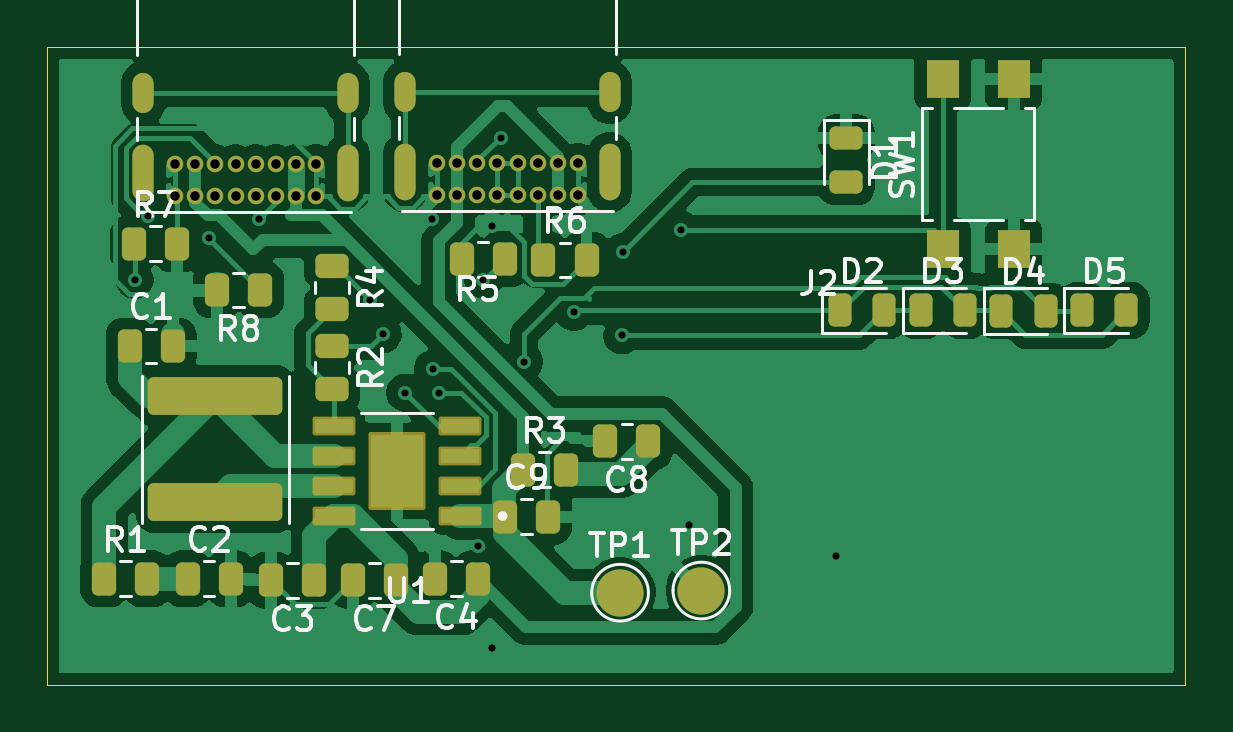
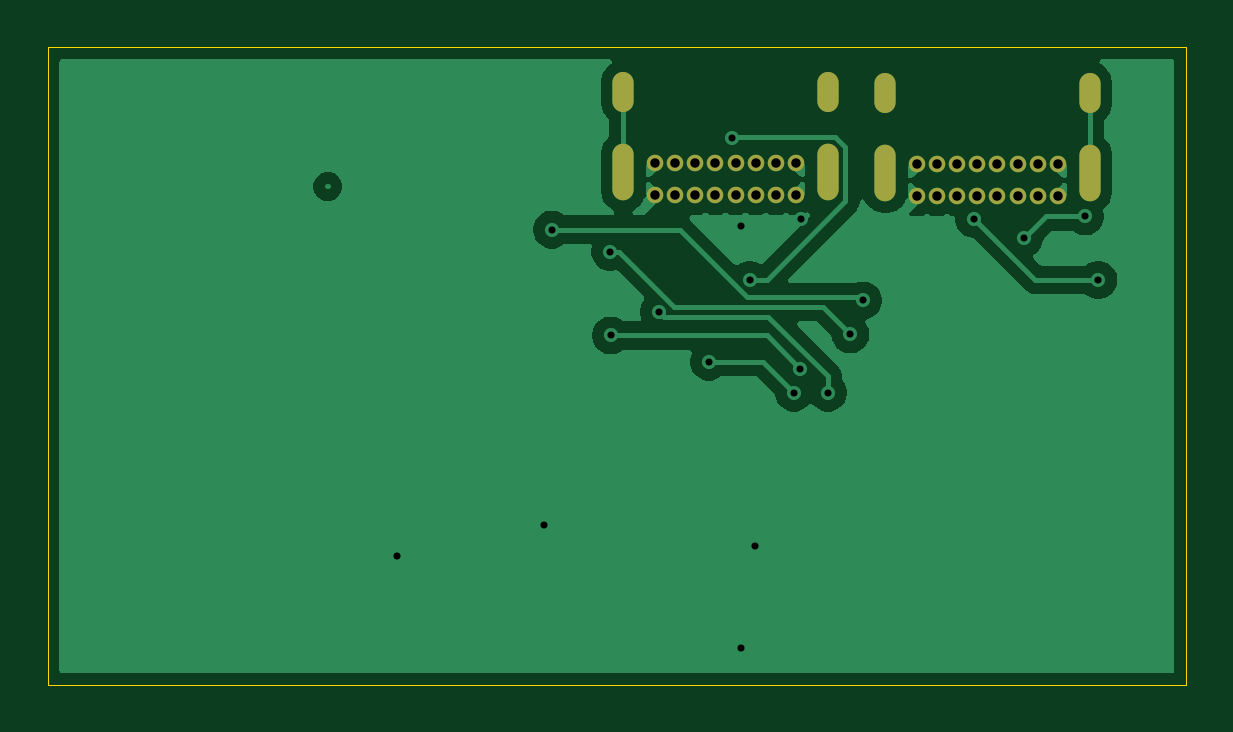
Circuit board: 11 layer files. Board 48.2 x 27.0 mm.
- bottom_copper: Powerbank-B_Cu.gbr (31051 bytes)
- bottom_mask: Powerbank-B_Mask.gbr (1578 bytes)
- paste: Powerbank-B_Paste.gbr (454 bytes)
- bottom_silk: Powerbank-B_Silkscreen.gbr (455 bytes)
- outline: Powerbank-Edge_Cuts.gbr (604 bytes)
- top_copper: Powerbank-F_Cu.gbr (84696 bytes)
- top_mask: Powerbank-F_Mask.gbr (4906 bytes)
- paste: Powerbank-F_Paste.gbr (3831 bytes)
- top_silk: Powerbank-F_Silkscreen.gbr (32775 bytes)
- drill: Powerbank-NPTH.drl (264 bytes)
- drill: Powerbank-PTH.drl (1534 bytes)

=== bottom_copper: Powerbank-B_Cu.gbr (31051 bytes, source omitted) ===
=== bottom_mask: Powerbank-B_Mask.gbr ===
%TF.GenerationSoftware,KiCad,Pcbnew,10.0.1*%
%TF.CreationDate,2026-05-10T18:07:13-04:00*%
%TF.ProjectId,Powerbank,506f7765-7262-4616-9e6b-2e6b69636164,rev?*%
%TF.SameCoordinates,Original*%
%TF.FileFunction,Soldermask,Bot*%
%TF.FilePolarity,Negative*%
%FSLAX46Y46*%
G04 Gerber Fmt 4.6, Leading zero omitted, Abs format (unit mm)*
G04 Created by KiCad (PCBNEW 10.0.1) date 2026-05-10 18:07:13*
%MOMM*%
%LPD*%
G01*
G04 APERTURE LIST*
%ADD10C,0.700000*%
%ADD11O,0.900000X2.400000*%
%ADD12O,0.900000X1.700000*%
G04 APERTURE END LIST*
D10*
%TO.C,J2*%
X26400000Y-24490000D03*
X25550000Y-24490000D03*
X24700000Y-24490000D03*
X23850000Y-24490000D03*
X23000000Y-24490000D03*
X22150000Y-24490000D03*
X21300000Y-24490000D03*
X20450000Y-24490000D03*
X20450000Y-23140000D03*
X21300000Y-23140000D03*
X22150000Y-23140000D03*
X23000000Y-23140000D03*
X23850000Y-23140000D03*
X24700000Y-23140000D03*
X25550000Y-23140000D03*
X26400000Y-23140000D03*
D11*
X27750000Y-23510000D03*
D12*
X27750000Y-20130000D03*
D11*
X19100000Y-23510000D03*
D12*
X19100000Y-20130000D03*
%TD*%
D10*
%TO.C,J1*%
X37490000Y-24450000D03*
X36640000Y-24450000D03*
X35790000Y-24450000D03*
X34940000Y-24450000D03*
X34090000Y-24450000D03*
X33240000Y-24450000D03*
X32390000Y-24450000D03*
X31540000Y-24450000D03*
X31540000Y-23100000D03*
X32390000Y-23100000D03*
X33240000Y-23100000D03*
X34090000Y-23100000D03*
X34940000Y-23100000D03*
X35790000Y-23100000D03*
X36640000Y-23100000D03*
X37490000Y-23100000D03*
D11*
X38840000Y-23470000D03*
D12*
X38840000Y-20090000D03*
D11*
X30190000Y-23470000D03*
D12*
X30190000Y-20090000D03*
%TD*%
M02*

=== paste: Powerbank-B_Paste.gbr ===
%TF.GenerationSoftware,KiCad,Pcbnew,10.0.1*%
%TF.CreationDate,2026-05-10T18:07:13-04:00*%
%TF.ProjectId,Powerbank,506f7765-7262-4616-9e6b-2e6b69636164,rev?*%
%TF.SameCoordinates,Original*%
%TF.FileFunction,Paste,Bot*%
%TF.FilePolarity,Positive*%
%FSLAX46Y46*%
G04 Gerber Fmt 4.6, Leading zero omitted, Abs format (unit mm)*
G04 Created by KiCad (PCBNEW 10.0.1) date 2026-05-10 18:07:13*
%MOMM*%
%LPD*%
G01*
G04 APERTURE LIST*
G04 APERTURE END LIST*
M02*

=== bottom_silk: Powerbank-B_Silkscreen.gbr ===
%TF.GenerationSoftware,KiCad,Pcbnew,10.0.1*%
%TF.CreationDate,2026-05-10T18:07:13-04:00*%
%TF.ProjectId,Powerbank,506f7765-7262-4616-9e6b-2e6b69636164,rev?*%
%TF.SameCoordinates,Original*%
%TF.FileFunction,Legend,Bot*%
%TF.FilePolarity,Positive*%
%FSLAX46Y46*%
G04 Gerber Fmt 4.6, Leading zero omitted, Abs format (unit mm)*
G04 Created by KiCad (PCBNEW 10.0.1) date 2026-05-10 18:07:13*
%MOMM*%
%LPD*%
G01*
G04 APERTURE LIST*
G04 APERTURE END LIST*
M02*

=== outline: Powerbank-Edge_Cuts.gbr ===
%TF.GenerationSoftware,KiCad,Pcbnew,10.0.1*%
%TF.CreationDate,2026-05-10T18:07:13-04:00*%
%TF.ProjectId,Powerbank,506f7765-7262-4616-9e6b-2e6b69636164,rev?*%
%TF.SameCoordinates,Original*%
%TF.FileFunction,Profile,NP*%
%FSLAX46Y46*%
G04 Gerber Fmt 4.6, Leading zero omitted, Abs format (unit mm)*
G04 Created by KiCad (PCBNEW 10.0.1) date 2026-05-10 18:07:13*
%MOMM*%
%LPD*%
G01*
G04 APERTURE LIST*
%TA.AperFunction,Profile*%
%ADD10C,0.050000*%
%TD*%
G04 APERTURE END LIST*
D10*
X15025000Y-18170000D02*
X63215000Y-18170000D01*
X63215000Y-45180000D01*
X15025000Y-45180000D01*
X15025000Y-18170000D01*
M02*

=== top_copper: Powerbank-F_Cu.gbr (84696 bytes, source omitted) ===
=== top_mask: Powerbank-F_Mask.gbr ===
%TF.GenerationSoftware,KiCad,Pcbnew,10.0.1*%
%TF.CreationDate,2026-05-10T18:07:13-04:00*%
%TF.ProjectId,Powerbank,506f7765-7262-4616-9e6b-2e6b69636164,rev?*%
%TF.SameCoordinates,Original*%
%TF.FileFunction,Soldermask,Top*%
%TF.FilePolarity,Negative*%
%FSLAX46Y46*%
G04 Gerber Fmt 4.6, Leading zero omitted, Abs format (unit mm)*
G04 Created by KiCad (PCBNEW 10.0.1) date 2026-05-10 18:07:13*
%MOMM*%
%LPD*%
G01*
G04 APERTURE LIST*
G04 Aperture macros list*
%AMRoundRect*
0 Rectangle with rounded corners*
0 $1 Rounding radius*
0 $2 $3 $4 $5 $6 $7 $8 $9 X,Y pos of 4 corners*
0 Add a 4 corners polygon primitive as box body*
4,1,4,$2,$3,$4,$5,$6,$7,$8,$9,$2,$3,0*
0 Add four circle primitives for the rounded corners*
1,1,$1+$1,$2,$3*
1,1,$1+$1,$4,$5*
1,1,$1+$1,$6,$7*
1,1,$1+$1,$8,$9*
0 Add four rect primitives between the rounded corners*
20,1,$1+$1,$2,$3,$4,$5,0*
20,1,$1+$1,$4,$5,$6,$7,0*
20,1,$1+$1,$6,$7,$8,$9,0*
20,1,$1+$1,$8,$9,$2,$3,0*%
G04 Aperture macros list end*
%ADD10RoundRect,0.243750X-0.243750X-0.456250X0.243750X-0.456250X0.243750X0.456250X-0.243750X0.456250X0*%
%ADD11RoundRect,0.250000X-0.262500X-0.450000X0.262500X-0.450000X0.262500X0.450000X-0.262500X0.450000X0*%
%ADD12RoundRect,0.243750X-0.456250X0.243750X-0.456250X-0.243750X0.456250X-0.243750X0.456250X0.243750X0*%
%ADD13C,0.700000*%
%ADD14O,0.900000X2.400000*%
%ADD15O,0.900000X1.700000*%
%ADD16RoundRect,0.250000X0.262500X0.450000X-0.262500X0.450000X-0.262500X-0.450000X0.262500X-0.450000X0*%
%ADD17RoundRect,0.250000X2.600000X-0.550000X2.600000X0.550000X-2.600000X0.550000X-2.600000X-0.550000X0*%
%ADD18R,1.400000X1.600000*%
%ADD19C,2.000000*%
%ADD20RoundRect,0.099250X0.807750X0.297750X-0.807750X0.297750X-0.807750X-0.297750X0.807750X-0.297750X0*%
%ADD21RoundRect,0.102000X1.105000X1.550000X-1.105000X1.550000X-1.105000X-1.550000X1.105000X-1.550000X0*%
%ADD22RoundRect,0.250000X-0.450000X0.262500X-0.450000X-0.262500X0.450000X-0.262500X0.450000X0.262500X0*%
G04 APERTURE END LIST*
D10*
%TO.C,D5*%
X58835000Y-29320000D03*
X60710000Y-29320000D03*
%TD*%
D11*
%TO.C,R1*%
X17440000Y-40680000D03*
X19265000Y-40680000D03*
%TD*%
%TO.C,R3*%
X35177500Y-36070000D03*
X37002500Y-36070000D03*
%TD*%
D12*
%TO.C,D1*%
X48860000Y-22012500D03*
X48860000Y-23887500D03*
%TD*%
D13*
%TO.C,J2*%
X26400000Y-24490000D03*
X25550000Y-24490000D03*
X24700000Y-24490000D03*
X23850000Y-24490000D03*
X23000000Y-24490000D03*
X22150000Y-24490000D03*
X21300000Y-24490000D03*
X20450000Y-24490000D03*
X20450000Y-23140000D03*
X21300000Y-23140000D03*
X22150000Y-23140000D03*
X23000000Y-23140000D03*
X23850000Y-23140000D03*
X24700000Y-23140000D03*
X25550000Y-23140000D03*
X26400000Y-23140000D03*
D14*
X27750000Y-23510000D03*
D15*
X27750000Y-20130000D03*
D14*
X19100000Y-23510000D03*
D15*
X19100000Y-20130000D03*
%TD*%
D13*
%TO.C,J1*%
X37490000Y-24450000D03*
X36640000Y-24450000D03*
X35790000Y-24450000D03*
X34940000Y-24450000D03*
X34090000Y-24450000D03*
X33240000Y-24450000D03*
X32390000Y-24450000D03*
X31540000Y-24450000D03*
X31540000Y-23100000D03*
X32390000Y-23100000D03*
X33240000Y-23100000D03*
X34090000Y-23100000D03*
X34940000Y-23100000D03*
X35790000Y-23100000D03*
X36640000Y-23100000D03*
X37490000Y-23100000D03*
D14*
X38840000Y-23470000D03*
D15*
X38840000Y-20090000D03*
D14*
X30190000Y-23470000D03*
D15*
X30190000Y-20090000D03*
%TD*%
D16*
%TO.C,C7*%
X29795000Y-40740000D03*
X27970000Y-40740000D03*
%TD*%
D17*
%TO.C,L1*%
X22140000Y-37440000D03*
X22140000Y-32940000D03*
%TD*%
D16*
%TO.C,R5*%
X34392500Y-27150000D03*
X32567500Y-27150000D03*
%TD*%
D18*
%TO.C,SW1*%
X52940000Y-26730000D03*
X52940000Y-19530000D03*
X55940000Y-26730000D03*
X55940000Y-19530000D03*
%TD*%
D19*
%TO.C,TP1*%
X39280000Y-41270000D03*
%TD*%
D11*
%TO.C,C9*%
X34407500Y-38050000D03*
X36232500Y-38050000D03*
%TD*%
%TO.C,R7*%
X18700000Y-26500000D03*
X20525000Y-26500000D03*
%TD*%
D19*
%TO.C,TP2*%
X42720000Y-41180000D03*
%TD*%
D16*
%TO.C,R8*%
X24045000Y-28460000D03*
X22220000Y-28460000D03*
%TD*%
D20*
%TO.C,U1*%
X32497500Y-38025000D03*
X32497500Y-36755000D03*
X32497500Y-35485000D03*
X32497500Y-34215000D03*
X27187500Y-34215000D03*
X27187500Y-35485000D03*
X27187500Y-36755000D03*
X27187500Y-38025000D03*
D21*
X29842500Y-36120000D03*
%TD*%
D10*
%TO.C,D2*%
X48585000Y-29320000D03*
X50460000Y-29320000D03*
%TD*%
D22*
%TO.C,R4*%
X27090000Y-27437500D03*
X27090000Y-29262500D03*
%TD*%
D16*
%TO.C,C8*%
X40480000Y-34860000D03*
X38655000Y-34860000D03*
%TD*%
%TO.C,C3*%
X26335000Y-40750000D03*
X24510000Y-40750000D03*
%TD*%
%TO.C,C4*%
X33255000Y-40680000D03*
X31430000Y-40680000D03*
%TD*%
D11*
%TO.C,C1*%
X18515000Y-30830000D03*
X20340000Y-30830000D03*
%TD*%
%TO.C,C2*%
X20970000Y-40680000D03*
X22795000Y-40680000D03*
%TD*%
D22*
%TO.C,R2*%
X27090000Y-30827500D03*
X27090000Y-32652500D03*
%TD*%
D11*
%TO.C,R6*%
X36037500Y-27190000D03*
X37862500Y-27190000D03*
%TD*%
D10*
%TO.C,D3*%
X52005000Y-29320000D03*
X53880000Y-29320000D03*
%TD*%
%TO.C,D4*%
X55425000Y-29340000D03*
X57300000Y-29340000D03*
%TD*%
M02*

=== paste: Powerbank-F_Paste.gbr ===
%TF.GenerationSoftware,KiCad,Pcbnew,10.0.1*%
%TF.CreationDate,2026-05-10T18:07:13-04:00*%
%TF.ProjectId,Powerbank,506f7765-7262-4616-9e6b-2e6b69636164,rev?*%
%TF.SameCoordinates,Original*%
%TF.FileFunction,Paste,Top*%
%TF.FilePolarity,Positive*%
%FSLAX46Y46*%
G04 Gerber Fmt 4.6, Leading zero omitted, Abs format (unit mm)*
G04 Created by KiCad (PCBNEW 10.0.1) date 2026-05-10 18:07:13*
%MOMM*%
%LPD*%
G01*
G04 APERTURE LIST*
G04 Aperture macros list*
%AMRoundRect*
0 Rectangle with rounded corners*
0 $1 Rounding radius*
0 $2 $3 $4 $5 $6 $7 $8 $9 X,Y pos of 4 corners*
0 Add a 4 corners polygon primitive as box body*
4,1,4,$2,$3,$4,$5,$6,$7,$8,$9,$2,$3,0*
0 Add four circle primitives for the rounded corners*
1,1,$1+$1,$2,$3*
1,1,$1+$1,$4,$5*
1,1,$1+$1,$6,$7*
1,1,$1+$1,$8,$9*
0 Add four rect primitives between the rounded corners*
20,1,$1+$1,$2,$3,$4,$5,0*
20,1,$1+$1,$4,$5,$6,$7,0*
20,1,$1+$1,$6,$7,$8,$9,0*
20,1,$1+$1,$8,$9,$2,$3,0*%
G04 Aperture macros list end*
%ADD10C,0.010000*%
%ADD11RoundRect,0.243750X-0.243750X-0.456250X0.243750X-0.456250X0.243750X0.456250X-0.243750X0.456250X0*%
%ADD12RoundRect,0.250000X-0.262500X-0.450000X0.262500X-0.450000X0.262500X0.450000X-0.262500X0.450000X0*%
%ADD13RoundRect,0.243750X-0.456250X0.243750X-0.456250X-0.243750X0.456250X-0.243750X0.456250X0.243750X0*%
%ADD14RoundRect,0.250000X0.262500X0.450000X-0.262500X0.450000X-0.262500X-0.450000X0.262500X-0.450000X0*%
%ADD15RoundRect,0.250000X2.600000X-0.550000X2.600000X0.550000X-2.600000X0.550000X-2.600000X-0.550000X0*%
%ADD16R,1.400000X1.600000*%
%ADD17RoundRect,0.073750X0.731250X0.221250X-0.731250X0.221250X-0.731250X-0.221250X0.731250X-0.221250X0*%
%ADD18RoundRect,0.250000X-0.450000X0.262500X-0.450000X-0.262500X0.450000X-0.262500X0.450000X0.262500X0*%
G04 APERTURE END LIST*
D10*
%TO.C,U1*%
X30541000Y-37100000D02*
X29144000Y-37100000D01*
X29144000Y-35140000D01*
X30541000Y-35140000D01*
X30541000Y-37100000D01*
G36*
X30541000Y-37100000D02*
G01*
X29144000Y-37100000D01*
X29144000Y-35140000D01*
X30541000Y-35140000D01*
X30541000Y-37100000D01*
G37*
%TD*%
D11*
%TO.C,D5*%
X58835000Y-29320000D03*
X60710000Y-29320000D03*
%TD*%
D12*
%TO.C,R1*%
X17440000Y-40680000D03*
X19265000Y-40680000D03*
%TD*%
%TO.C,R3*%
X35177500Y-36070000D03*
X37002500Y-36070000D03*
%TD*%
D13*
%TO.C,D1*%
X48860000Y-22012500D03*
X48860000Y-23887500D03*
%TD*%
D14*
%TO.C,C7*%
X29795000Y-40740000D03*
X27970000Y-40740000D03*
%TD*%
D15*
%TO.C,L1*%
X22140000Y-37440000D03*
X22140000Y-32940000D03*
%TD*%
D14*
%TO.C,R5*%
X34392500Y-27150000D03*
X32567500Y-27150000D03*
%TD*%
D16*
%TO.C,SW1*%
X52940000Y-26730000D03*
X52940000Y-19530000D03*
X55940000Y-26730000D03*
X55940000Y-19530000D03*
%TD*%
D12*
%TO.C,C9*%
X34407500Y-38050000D03*
X36232500Y-38050000D03*
%TD*%
%TO.C,R7*%
X18700000Y-26500000D03*
X20525000Y-26500000D03*
%TD*%
D14*
%TO.C,R8*%
X24045000Y-28460000D03*
X22220000Y-28460000D03*
%TD*%
D17*
%TO.C,U1*%
X32497500Y-38025000D03*
X32497500Y-36755000D03*
X32497500Y-35485000D03*
X32497500Y-34215000D03*
X27187500Y-34215000D03*
X27187500Y-35485000D03*
X27187500Y-36755000D03*
X27187500Y-38025000D03*
%TD*%
D11*
%TO.C,D2*%
X48585000Y-29320000D03*
X50460000Y-29320000D03*
%TD*%
D18*
%TO.C,R4*%
X27090000Y-27437500D03*
X27090000Y-29262500D03*
%TD*%
D14*
%TO.C,C8*%
X40480000Y-34860000D03*
X38655000Y-34860000D03*
%TD*%
%TO.C,C3*%
X26335000Y-40750000D03*
X24510000Y-40750000D03*
%TD*%
%TO.C,C4*%
X33255000Y-40680000D03*
X31430000Y-40680000D03*
%TD*%
D12*
%TO.C,C1*%
X18515000Y-30830000D03*
X20340000Y-30830000D03*
%TD*%
%TO.C,C2*%
X20970000Y-40680000D03*
X22795000Y-40680000D03*
%TD*%
D18*
%TO.C,R2*%
X27090000Y-30827500D03*
X27090000Y-32652500D03*
%TD*%
D12*
%TO.C,R6*%
X36037500Y-27190000D03*
X37862500Y-27190000D03*
%TD*%
D11*
%TO.C,D3*%
X52005000Y-29320000D03*
X53880000Y-29320000D03*
%TD*%
%TO.C,D4*%
X55425000Y-29340000D03*
X57300000Y-29340000D03*
%TD*%
M02*

=== top_silk: Powerbank-F_Silkscreen.gbr (32775 bytes, source omitted) ===
=== drill: Powerbank-NPTH.drl ===
M48
; DRILL file KiCad 10.0.1 date 2026-05-10T18:07:16
; FORMAT={-:-/ absolute / metric / decimal}
; #@! TF.CreationDate,2026-05-10T18:07:16-04:00
; #@! TF.GenerationSoftware,Kicad,Pcbnew,10.0.1
; #@! TF.FileFunction,NonPlated,1,2,NPTH
FMAT,2
METRIC
%
G90
G05
M30

=== drill: Powerbank-PTH.drl ===
M48
; DRILL file KiCad 10.0.1 date 2026-05-10T18:07:16
; FORMAT={-:-/ absolute / metric / decimal}
; #@! TF.CreationDate,2026-05-10T18:07:16-04:00
; #@! TF.GenerationSoftware,Kicad,Pcbnew,10.0.1
; #@! TF.FileFunction,Plated,1,2,PTH
FMAT,2
METRIC
; #@! TA.AperFunction,Plated,PTH,ViaDrill
T1C0.300
; #@! TA.AperFunction,Plated,PTH,ComponentDrill
T2C0.400
; #@! TA.AperFunction,Plated,PTH,ComponentDrill
T3C0.600
%
G90
G05
T1
X18.73Y-28.03
X19.29Y-25.34
X21.87Y-26.27
X23.99Y-25.44
X28.7Y-28.9
X29.23Y-30.34
X30.18Y-32.8
X31.3Y-25.44
X31.36Y-31.78
X31.62Y-32.8
X33.25Y-39.29
X33.49Y-28.02
X33.85Y-43.62
X33.86Y-25.73
X34.23Y-22.02
X35.22Y-31.49
X37.332Y-29.38
X39.368Y-30.381
X39.39Y-26.84
X41.86Y-25.9
X42.2Y-38.42
X48.41Y-39.71
T2
X20.45Y-23.14
X20.45Y-24.49
X21.3Y-23.14
X21.3Y-24.49
X22.15Y-23.14
X22.15Y-24.49
X23.0Y-23.14
X23.0Y-24.49
X23.85Y-23.14
X23.85Y-24.49
X24.7Y-23.14
X24.7Y-24.49
X25.55Y-23.14
X25.55Y-24.49
X26.4Y-23.14
X26.4Y-24.49
X31.54Y-23.1
X31.54Y-24.45
X32.39Y-23.1
X32.39Y-24.45
X33.24Y-23.1
X33.24Y-24.45
X34.09Y-23.1
X34.09Y-24.45
X34.94Y-23.1
X34.94Y-24.45
X35.79Y-23.1
X35.79Y-24.45
X36.64Y-23.1
X36.64Y-24.45
X37.49Y-23.1
X37.49Y-24.45
T3
G00X19.1Y-20.53
M15
G01X19.1Y-19.73
M16
G05
G00X19.1Y-24.26
M15
G01X19.1Y-22.76
M16
G05
G00X27.75Y-20.53
M15
G01X27.75Y-19.73
M16
G05
G00X27.75Y-24.26
M15
G01X27.75Y-22.76
M16
G05
G00X30.19Y-20.49
M15
G01X30.19Y-19.69
M16
G05
G00X30.19Y-24.22
M15
G01X30.19Y-22.72
M16
G05
G00X38.84Y-20.49
M15
G01X38.84Y-19.69
M16
G05
G00X38.84Y-24.22
M15
G01X38.84Y-22.72
M16
G05
M30
